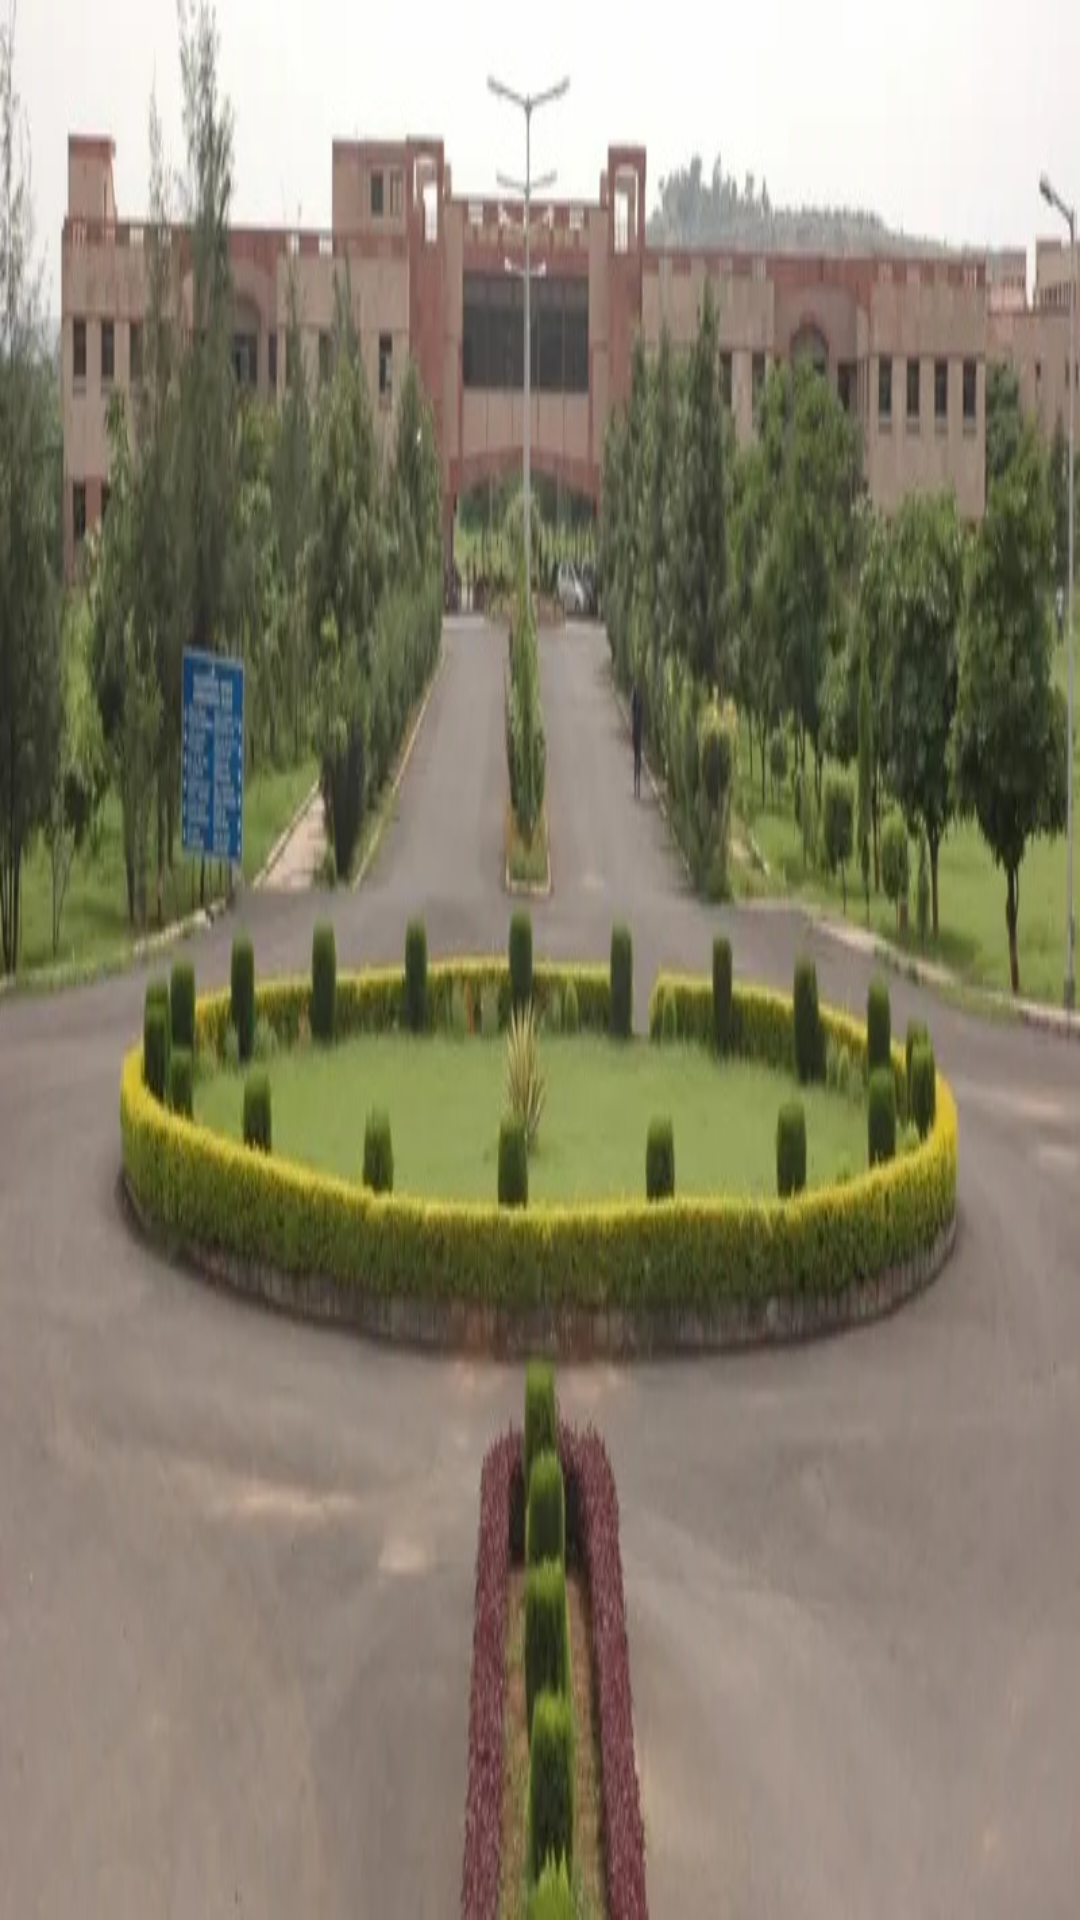

Produce the Android XML layout that renders to this screen, including the resource entries it uses.
<!-- AndroidManifest.xml: application theme Theme.Campus -->
<!-- res/layout/drawer_header.xml -->
<?xml version="1.0" encoding="utf-8"?>
<LinearLayout xmlns:android="http://schemas.android.com/apk/res/android"
    android:layout_width="match_parent"
    android:layout_height="176dp">
    <ImageView
        android:layout_width="match_parent"
        android:layout_height="match_parent"
        android:src="@drawable/iiitm"
        android:scaleType="fitXY"/>

</LinearLayout>
<!-- resources referenced by this layout -->
<resources>
  <!-- drawable iiitm: jpg bitmap (drawable, 75851 bytes) -->
  <style name="Theme.Campus" parent="Theme.MaterialComponents.DayNight.DarkActionBar">
          
          <item name="colorPrimary">@color/color_primary</item>
          <item name="colorPrimaryVariant">@color/color_primary_dark</item>
          <item name="colorOnPrimary">@color/white</item>
          
          <item name="colorSecondary">@color/color_primary</item>
          <item name="colorSecondaryVariant">@color/color_primary_dark</item>
          <item name="colorOnSecondary">@color/black</item>
          
          <item name="android:statusBarColor" tools:targetApi="l">?attr/colorPrimaryVariant</item>
          
      </style>
  <color name="color_primary">#3F51BF</color>
  <color name="color_primary_dark">#002984</color>
  <color name="white">#FFFFFFFF</color>
  <color name="black">#FF000000</color>
</resources>
